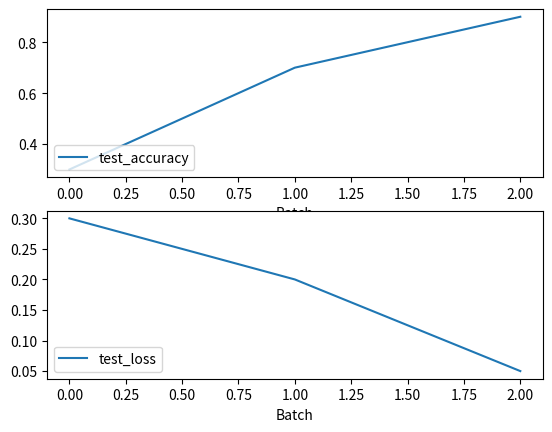

Reproduce this figure in Python.
from matplotlib import pyplot as plt

test_x = [0, 1, 2]
test_accuracy = [.3, .7, .9]
test_loss = [.3, .2, .05]

fig, axs = plt.subplots(2)
axs[0].plot(test_x, test_accuracy, label="test_accuracy")
axs[1].plot(test_x, test_loss, label="test_loss")
axs[0].legend(loc='lower left')
axs[0].set_xlabel('Batch')
axs[1].legend(loc='lower left')
axs[1].set_xlabel('Batch')
fig.savefig("training_history.png")
fig.show()
